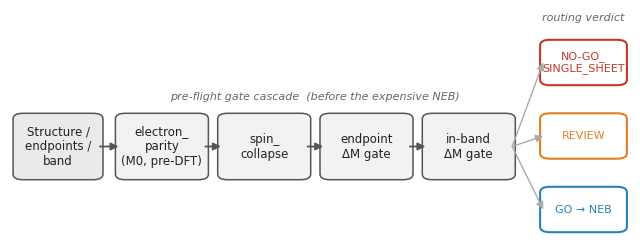

Reproduce this figure in Python.
#!/usr/bin/env python3
"""Figure 1 — the layered pre-flight pipeline (regenerated 2026-06-06, v2).

v2: rebalanced left (gate cascade) vs right (routing-verdict column) so the right
side is no longer compressed/overlapping; verdict boxes widened and spaced; the
"routing verdict" label sits clear above them; forward fan-out arrows. Run:
  python fig1_pipeline.py   ->  fig1_pipeline.pdf
"""
import matplotlib
matplotlib.use("Agg")
import matplotlib.pyplot as plt
from matplotlib.patches import FancyBboxPatch, FancyArrowPatch

plt.rcParams.update({"font.family": "DejaVu Sans", "font.size": 9})

fig, ax = plt.subplots(figsize=(8.0, 3.0))
ax.set_xlim(0, 100)
ax.set_ylim(0, 44)
ax.axis("off")

INK = "#222222"

def box(x, y, w, h, text, fc="#f2f2f2", ec="#555555", fs=8.5, tc=INK, lw=1.1):
    ax.add_patch(FancyBboxPatch(
        (x, y), w, h, boxstyle="round,pad=0.5,rounding_size=1.6",
        linewidth=lw, edgecolor=ec, facecolor=fc, mutation_aspect=0.65))
    ax.text(x + w / 2, y + h / 2, text, ha="center", va="center",
            fontsize=fs, color=tc, zorder=5)

def arrow(x0, y0, x1, y1, color="#555555", lw=1.3):
    ax.add_patch(FancyArrowPatch((x0, y0), (x1, y1), arrowstyle="-|>",
                 mutation_scale=11, linewidth=lw, color=color,
                 shrinkA=0, shrinkB=0))

YC, BH = 12.0, 12.0          # gate-row bottom, gate height (centre = 18)
ymid = YC + BH / 2

# --- input + 4 gates across the left/centre (x: 1 .. 81) ---
box(1.0, YC, 13.5, BH, "Structure /\nendpoints /\nband", fc="#eaeaea")
gx, gw, gap = 17.5, 14.0, 2.5
labels = ["electron_\nparity\n(M0, pre-DFT)", "spin_\ncollapse",
          "endpoint\nΔM gate", "in-band\nΔM gate"]
xs = [gx + i * (gw + gap) for i in range(4)]
for x, lab in zip(xs, labels):
    box(x, YC, gw, BH, lab, fc="#f2f2f2")

# cascade arrows (input -> g1 -> ... -> g4)
arrow(14.5, ymid, xs[0], ymid)
for i in range(3):
    arrow(xs[i] + gw, ymid, xs[i + 1], ymid)

ax.text((xs[0] + xs[-1] + gw) / 2, 27.5,
        "pre-flight gate cascade  (before the expensive NEB)",
        ha="center", va="center", fontsize=8, style="italic", color="#666666")

# --- routing-verdict column (right: x 86 .. 99) ---
vx, vw, vh = 86.0, 13.0, 8.0
last_right = xs[-1] + gw            # right edge of in-band gate (= 81)
verdicts = [
    (30.0, "NO-GO_\nSINGLE_SHEET", "#c0392b"),
    (16.0, "REVIEW", "#e67e22"),
    (2.0,  "GO → NEB", "#2980b9"),
]
for vy, lab, col in verdicts:
    box(vx, vy, vw, vh, lab, fc="white", ec=col, tc=col, fs=8, lw=1.5)
    arrow(last_right, ymid, vx, vy + vh / 2, color="#aaaaaa", lw=1.0)

ax.text(vx + vw / 2, 42.5, "routing verdict", ha="center", va="center",
        fontsize=8, style="italic", color="#666666")

fig.savefig("fig1_pipeline.pdf", bbox_inches="tight", pad_inches=0.2)
print("wrote fig1_pipeline.pdf")
